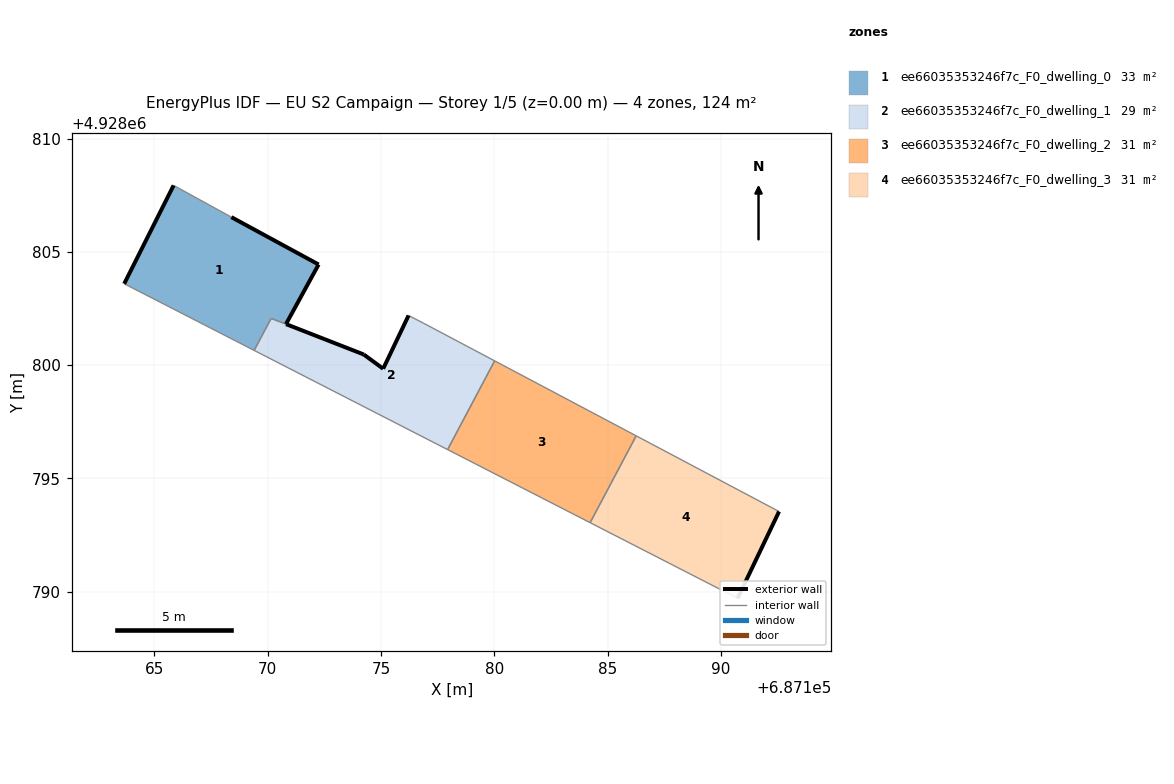
=== STOREY PLAN SPEC (per zone: floor XY polygon, exterior-wall plan segments, windows/doors) ===
zone 1: ee66035353246f7c_F0_dwelling_0  (33.2 m²)
  floor: (687170.80, 4928801.81) (687172.24, 4928804.44) (687168.39, 4928806.53) (687165.84, 4928807.93) (687163.66, 4928803.59) (687169.40, 4928800.65) (687170.15, 4928802.06)
  exterior wall: (687163.66, 4928803.59) – (687165.84, 4928807.93)  [4.9 m]
  exterior wall: (687168.39, 4928806.53) – (687172.24, 4928804.44)  [4.4 m]
  exterior wall: (687172.24, 4928804.44) – (687170.80, 4928801.81)  [3.0 m]
  interior walls: 4
zone 2: ee66035353246f7c_F0_dwelling_1  (28.8 m²)
  floor: (687177.94, 4928796.27) (687180.01, 4928800.19) (687176.89, 4928801.84) (687176.21, 4928802.19) (687175.09, 4928799.84) (687174.23, 4928800.47) (687170.81, 4928801.81) (687170.15, 4928802.06) (687169.40, 4928800.65)
  exterior wall: (687170.81, 4928801.81) – (687174.23, 4928800.47)  [3.7 m]
  exterior wall: (687174.23, 4928800.47) – (687175.09, 4928799.84)  [1.1 m]
  exterior wall: (687175.09, 4928799.84) – (687176.21, 4928802.19)  [2.6 m]
  interior walls: 6
zone 3: ee66035353246f7c_F0_dwelling_2  (31.0 m²)
  floor: (687184.22, 4928793.05) (687186.26, 4928796.88) (687180.01, 4928800.19) (687177.94, 4928796.27)
  interior walls: 4
zone 4: ee66035353246f7c_F0_dwelling_3  (31.0 m²)
  floor: (687190.73, 4928789.71) (687192.56, 4928793.54) (687186.26, 4928796.88) (687184.22, 4928793.05)
  exterior wall: (687192.56, 4928793.54) – (687190.73, 4928789.71)  [4.2 m]
  interior walls: 3

=== DERIVED (storey summary) ===
Building: EU S2 Campaign
Storey: 1 of 5  (floor level z = 0.00 m)
Storey gross floor area: 124.0 m²
Zones on this storey: 4
  - ee66035353246f7c_F0_dwelling_0: floor 33.2 m²; exterior wall 12.2 m (36.7 m²); WWR 0.0%
  - ee66035353246f7c_F0_dwelling_1: floor 28.8 m²; exterior wall 7.3 m (22.0 m²); WWR 0.0%
  - ee66035353246f7c_F0_dwelling_2: floor 31.0 m²
  - ee66035353246f7c_F0_dwelling_3: floor 31.0 m²; exterior wall 4.2 m (12.7 m²); WWR 0.0%
Zone adjacency (shared interzone walls):
  - ee66035353246f7c_F0_dwelling_0 ↔ ee66035353246f7c_F0_dwelling_1
  - ee66035353246f7c_F0_dwelling_1 ↔ ee66035353246f7c_F0_dwelling_2
  - ee66035353246f7c_F0_dwelling_2 ↔ ee66035353246f7c_F0_dwelling_3